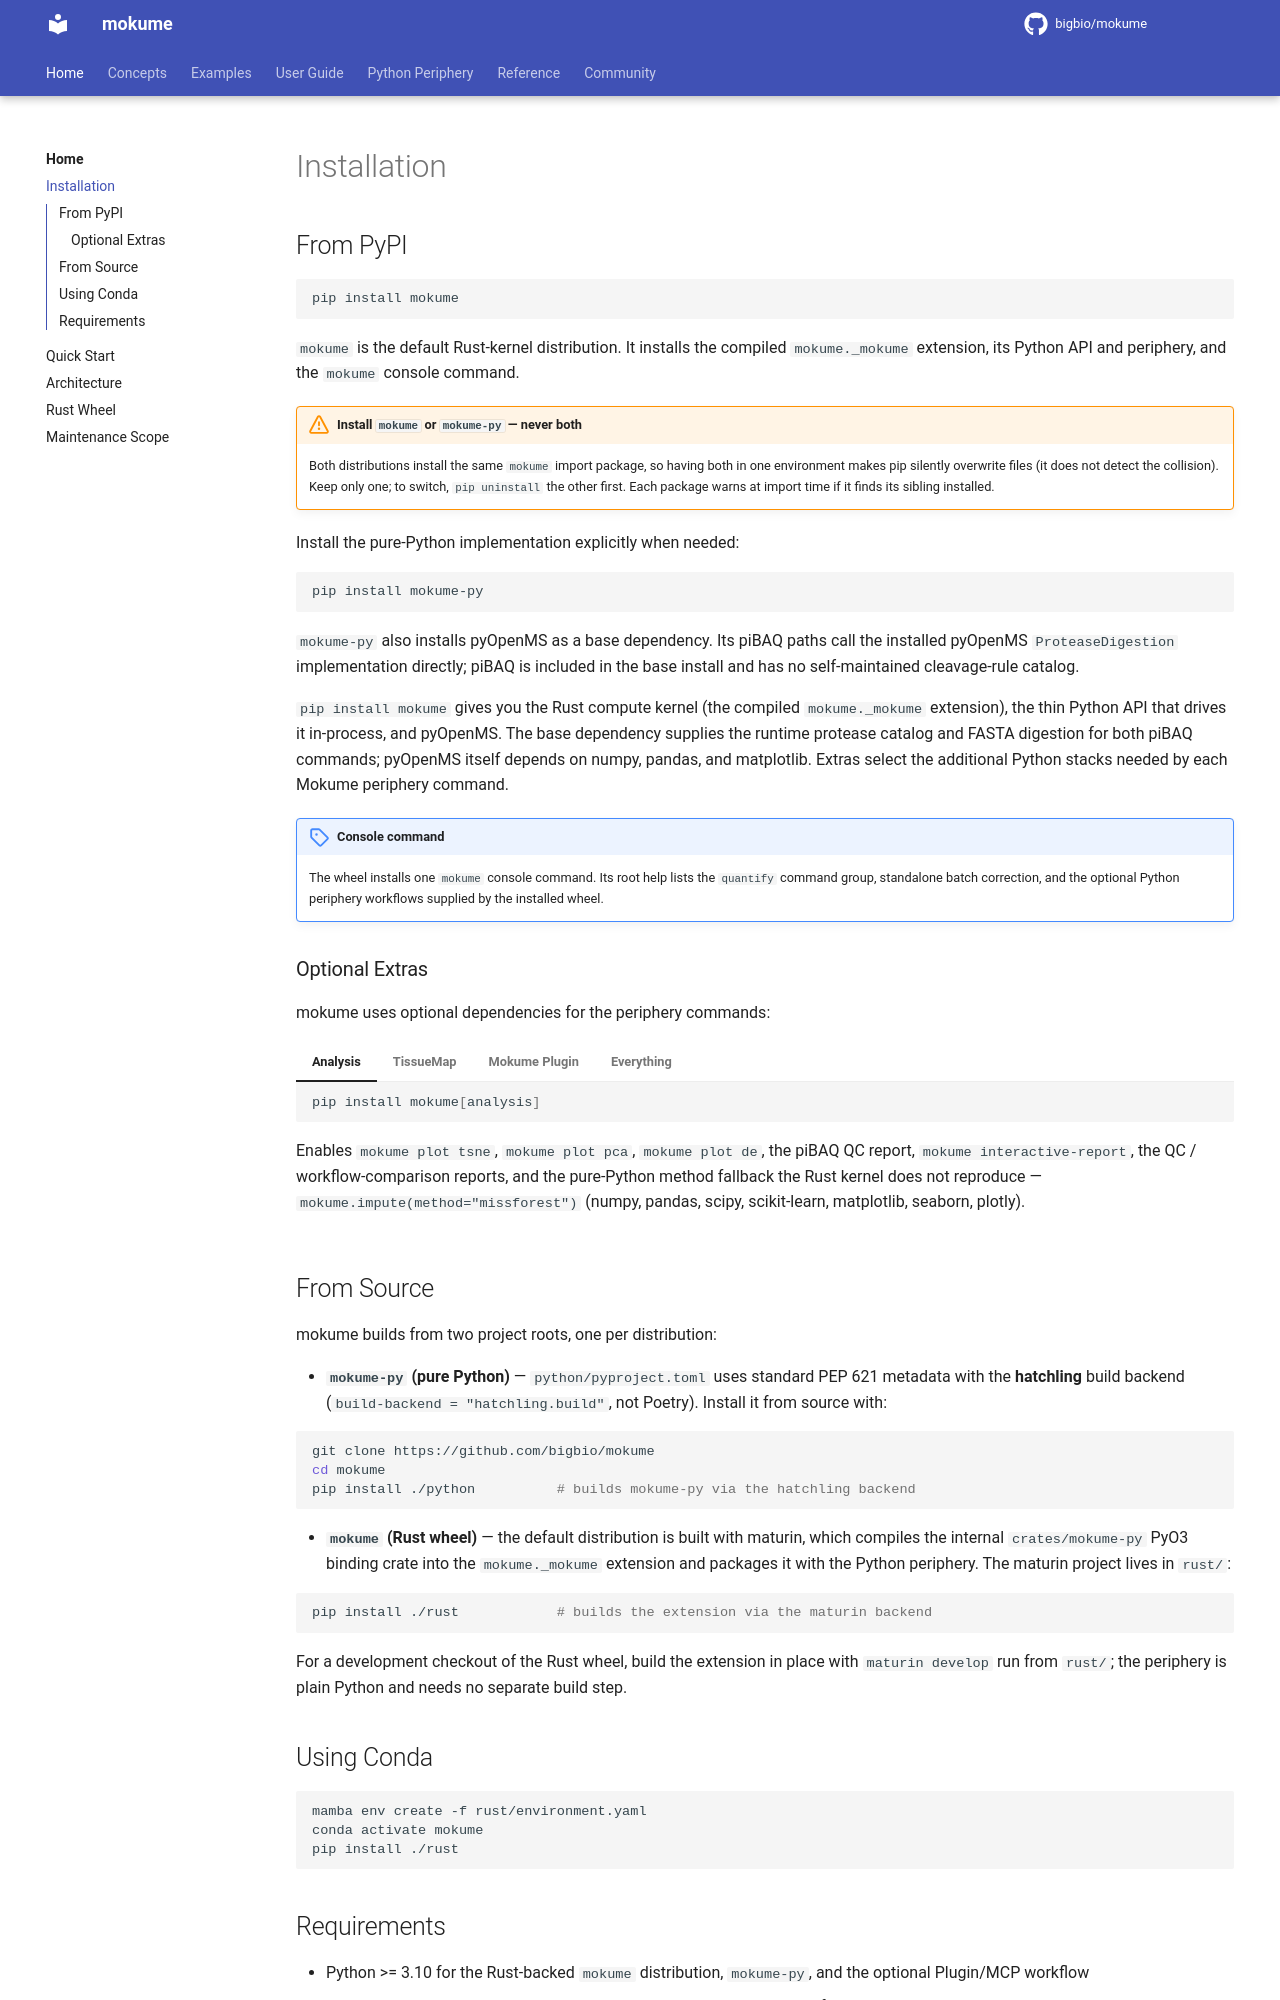

repository: bigbio/mokume · page: installation/index.html · generator: mkdocs

# Installation

## From PyPI

```bash
pip install mokume
```

`mokume` is the default Rust-kernel distribution. It installs the compiled
`mokume._mokume` extension, its Python API and periphery, and the `mokume`
console command.

!!! warning "Install `mokume` **or** `mokume-py` — never both"

    Both distributions install the same `mokume` import package, so having both
    in one environment makes pip silently overwrite files (it does not detect the
    collision). Keep only one; to switch, `pip uninstall` the other first. Each
    package warns at import time if it finds its sibling installed.

Install the pure-Python implementation explicitly when needed:

```bash
pip install mokume-py
```

`mokume-py` also installs pyOpenMS as a base dependency. Its piBAQ paths call
the installed pyOpenMS `ProteaseDigestion` implementation directly; piBAQ is
included in the base install and has no self-maintained cleavage-rule catalog.

`pip install mokume` gives you the Rust compute kernel (the compiled
`mokume._mokume` extension), the thin Python API that drives it in-process, and
pyOpenMS. The base dependency supplies the runtime protease catalog and FASTA
digestion for both piBAQ commands; pyOpenMS itself depends on numpy, pandas, and
matplotlib. Extras select the additional Python stacks needed by each Mokume
periphery command.

!!! note "Console command"

    The wheel installs one `mokume` console command. Its root help lists the
    `quantify` command group, standalone batch correction, and the optional
    Python periphery workflows supplied by the installed wheel.

### Optional Extras

mokume uses optional dependencies for the periphery commands:

=== "Analysis"

    ```bash
    pip install mokume[analysis]
    ```

    Enables `mokume plot tsne`, `mokume plot pca`, `mokume plot de`, the piBAQ
    QC report, `mokume interactive-report`, the QC / workflow-comparison
    reports, and the pure-Python method fallback the Rust kernel does not
    reproduce — `mokume.impute(method="missforest")` (numpy, pandas, scipy,
    scikit-learn, matplotlib, seaborn, plotly).

=== "TissueMap"

    ```bash
    pip install mokume[tissuemap]
    ```

    Enables `mokume tissuemap` for per-dataset tissue atlas analysis, including
    AdaTiSS tissue-specificity scoring, embeddings, and atlas plots (scanpy,
    anndata, umap-learn, combat, matplotlib, seaborn, pyarrow).

=== "Mokume Plugin"

    ```bash
    pip install "mokume[plugin]"
    ```

    This optional MCP workflow requires Python 3.10 or newer.

    Installs the local MCP service used by the installable Mokume Plugin. The
    plugin host owns the model and credentials; Mokume does not need a model API
    key. Continue with the [plugin installation](user-guide/agentic-plugin.md).

=== "Everything"

    ```bash
    pip install mokume[all]
    ```

    Installs all optional periphery and local MCP dependencies.

## From Source

mokume builds from two project roots, one per distribution:

- **`mokume-py` (pure Python)** — `python/pyproject.toml` uses standard PEP 621
  metadata with the **hatchling** build backend
  (`build-backend = "hatchling.build"`, not Poetry). Install it from source with:

  ```bash
  git clone https://github.com/bigbio/mokume
  cd mokume
  pip install ./python          # builds mokume-py via the hatchling backend
  ```

- **`mokume` (Rust wheel)** — the default distribution is built with maturin,
  which compiles the internal `crates/mokume-py` PyO3 binding crate into the
  `mokume._mokume` extension and packages it
  with the Python periphery. The maturin project lives in `rust/`:

  ```bash
  pip install ./rust            # builds the extension via the maturin backend
  ```

For a development checkout of the Rust wheel, build the extension in place with
`maturin develop` run from `rust/`; the periphery is plain Python and needs no
separate build step.

## Using Conda

```bash
mamba env create -f rust/environment.yaml
conda activate mokume
pip install ./rust
```
